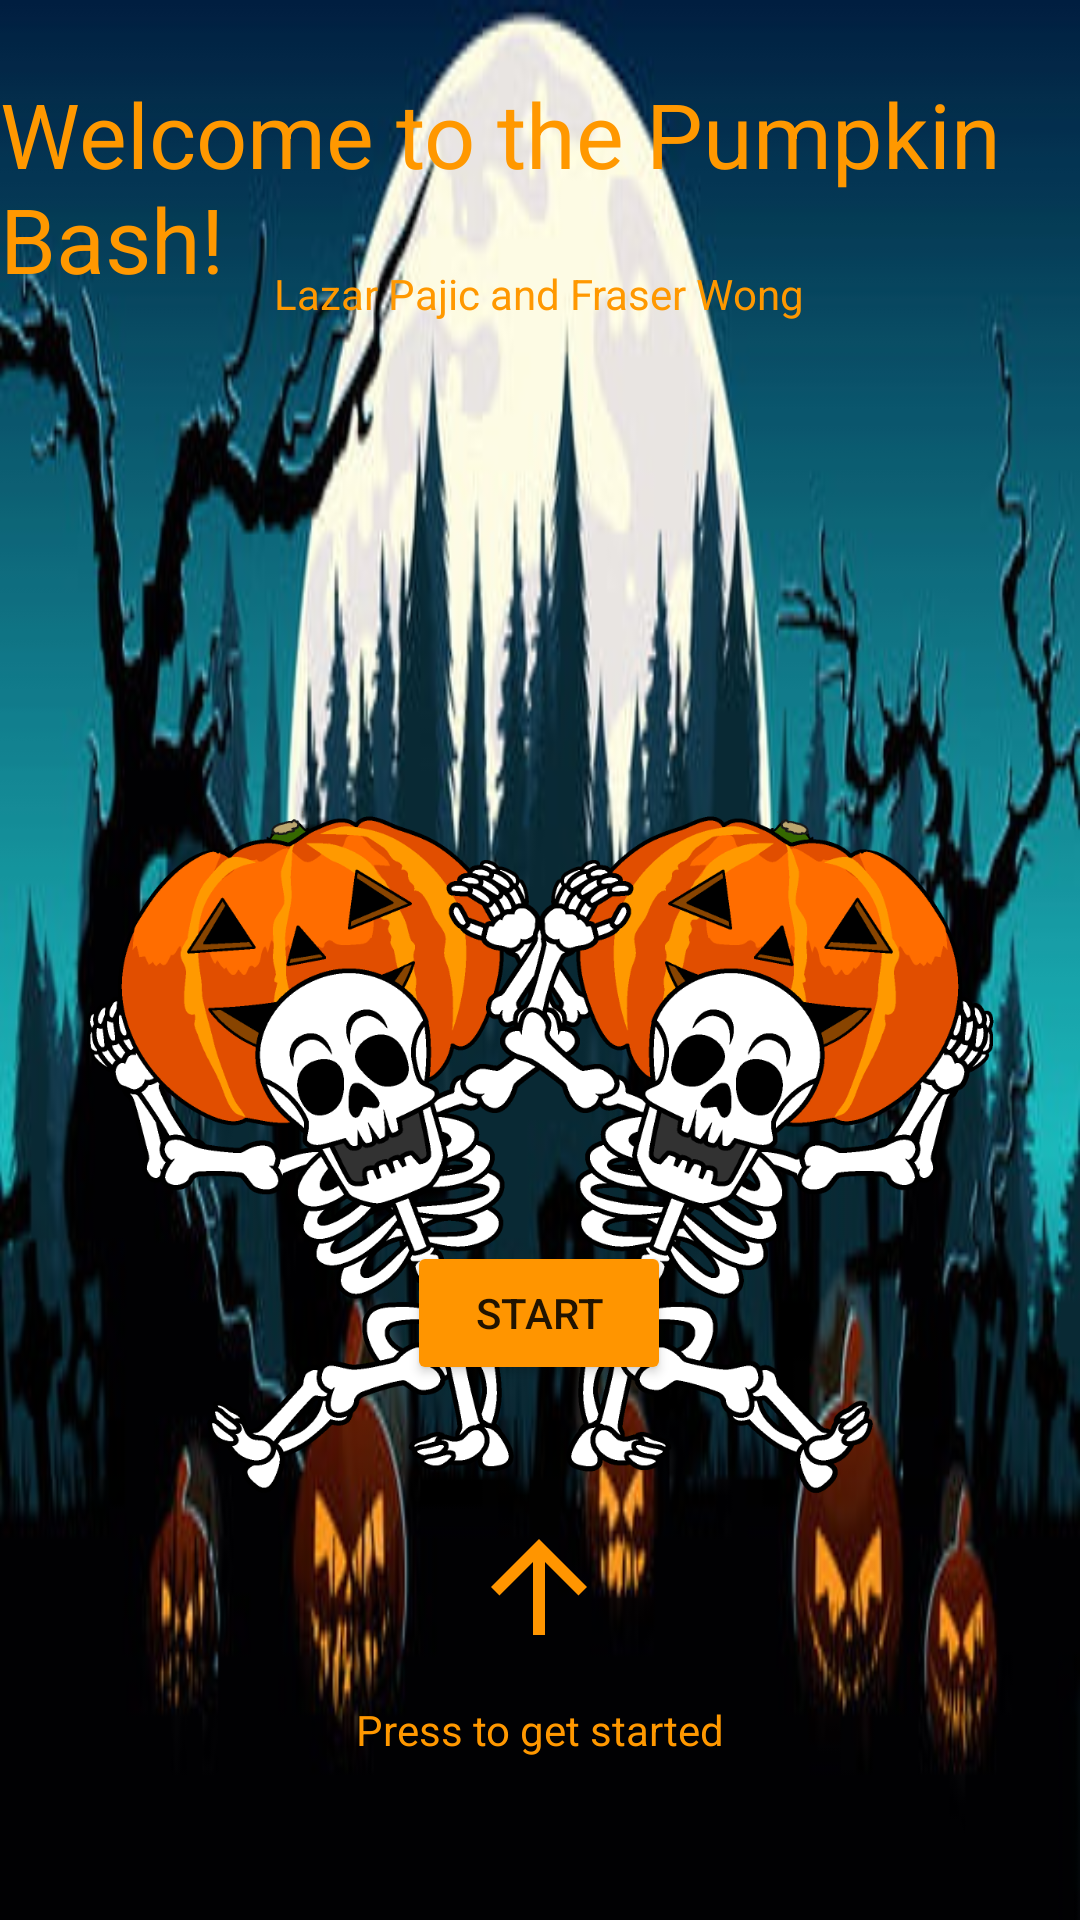

Write the Android layout XML for this screen, with the resource values it uses.
<!-- AndroidManifest.xml: application theme Theme.Assignment3 -->
<!-- res/layout/welcome_screen.xml -->
<?xml version="1.0" encoding="utf-8"?>
<androidx.constraintlayout.widget.ConstraintLayout xmlns:android="http://schemas.android.com/apk/res/android"
    xmlns:app="http://schemas.android.com/apk/res-auto"
    xmlns:tools="http://schemas.android.com/tools"
    android:layout_width="match_parent"
    android:layout_height="match_parent"
    android:background="@drawable/spooky_background_game_screen"
    tools:context=".WelcomeScreen">

    <ImageView
        android:id="@+id/skeleton1"
        android:layout_width="250dp"
        android:layout_height="256dp"
        app:layout_constraintBottom_toBottomOf="parent"
        app:layout_constraintEnd_toEndOf="parent"
        app:layout_constraintHorizontal_bias="0.025"
        app:layout_constraintStart_toStartOf="parent"
        app:layout_constraintTop_toTopOf="parent"
        app:layout_constraintVertical_bias="0.658"
        app:srcCompat="@drawable/skeleton_figure" />

    <ImageView
        android:id="@+id/skeleton2"
        android:layout_width="250dp"
        android:layout_height="256dp"
        android:scaleX="-1"
        app:layout_constraintBottom_toBottomOf="parent"
        app:layout_constraintEnd_toEndOf="parent"
        app:layout_constraintHorizontal_bias="0.975"
        app:layout_constraintStart_toStartOf="parent"
        app:layout_constraintTop_toTopOf="parent"
        app:layout_constraintVertical_bias="0.658"
        app:srcCompat="@drawable/skeleton_figure" />

    <Button
        android:id="@+id/btnMainMenu"
        android:layout_width="wrap_content"
        android:layout_height="wrap_content"
        android:text="Start"
        android:backgroundTint="#FF9500"
        app:layout_constraintBottom_toBottomOf="parent"
        app:layout_constraintEnd_toEndOf="parent"
        app:layout_constraintHorizontal_bias="0.499"
        app:layout_constraintStart_toStartOf="parent"
        app:layout_constraintTop_toTopOf="parent"
        app:layout_constraintVertical_bias="0.699" />

    <TextView
        android:id="@+id/game_title"
        android:layout_width="wrap_content"
        android:layout_height="wrap_content"
        android:text="Welcome to the Pumpkin Bash!"
        android:textSize="30sp"
        android:textColor="#FF9800"
        app:layout_constraintBottom_toBottomOf="parent"
        app:layout_constraintEnd_toEndOf="parent"
        app:layout_constraintHorizontal_bias="0.498"
        app:layout_constraintStart_toStartOf="parent"
        app:layout_constraintTop_toTopOf="parent"
        app:layout_constraintVertical_bias="0.043" />

    <TextView
        android:id="@+id/authors"
        android:layout_width="wrap_content"
        android:layout_height="wrap_content"
        android:text="Lazar Pajic and Fraser Wong"
        android:textColor="#FF9800"
        app:layout_constraintBottom_toBottomOf="parent"
        app:layout_constraintEnd_toEndOf="parent"
        app:layout_constraintHorizontal_bias="0.499"
        app:layout_constraintStart_toStartOf="parent"
        app:layout_constraintTop_toTopOf="parent"
        app:layout_constraintVertical_bias="0.142" />

    <ImageView
        android:id="@+id/up_arrow"
        android:layout_width="wrap_content"
        android:layout_height="wrap_content"
        app:layout_constraintBottom_toBottomOf="parent"
        app:layout_constraintEnd_toEndOf="parent"
        app:layout_constraintHorizontal_bias="0.499"
        app:layout_constraintStart_toStartOf="parent"
        app:layout_constraintTop_toTopOf="parent"
        app:layout_constraintVertical_bias="0.853"
        app:srcCompat="@drawable/ic_baseline_arrow_upward_24" />

    <TextView
        android:id="@+id/start_hint"
        android:layout_width="wrap_content"
        android:layout_height="wrap_content"
        android:textColor="#FF9800"
        android:text="Press to get started"
        app:layout_constraintBottom_toBottomOf="parent"
        app:layout_constraintEnd_toEndOf="parent"
        app:layout_constraintStart_toStartOf="parent"
        app:layout_constraintTop_toTopOf="parent"
        app:layout_constraintVertical_bias="0.913" />


</androidx.constraintlayout.widget.ConstraintLayout>
<!-- resources referenced by this layout -->
<resources>
  <!-- drawable ic_baseline_arrow_upward_24 (drawable) -->
  <vector android:height="48dp" android:tint="#FF9500"
      android:viewportHeight="24" android:viewportWidth="24"
      android:width="48dp" xmlns:android="http://schemas.android.com/apk/res/android">
      <path android:fillColor="@color/white" android:pathData="M4,12l1.41,1.41L11,7.83V20h2V7.83l5.58,5.59L20,12l-8,-8 -8,8z"/>
  </vector>
  <!-- drawable skeleton_figure: png bitmap (drawable, 60418 bytes) -->
  <!-- drawable spooky_background_game_screen: png bitmap (drawable-v24, 205357 bytes) -->
  <style name="Theme.Assignment3" parent="Theme.MaterialComponents.DayNight.DarkActionBar">
          
          <item name="colorPrimary">#FFF87146</item>
          <item name="colorPrimaryVariant">#FF9500</item>
          <item name="colorOnPrimary">@color/white</item>
          
          <item name="colorSecondary">#FF9500</item>
          <item name="colorSecondaryVariant">@color/teal_700</item>
          <item name="colorOnSecondary">@color/black</item>
          
          <item name="android:statusBarColor" tools:targetApi="l">?attr/colorPrimaryVariant</item>
          
      </style>
  <!-- not gathered from this repository: default colours our renderer supplied (Android Studio template values) -->
  <color name="teal_700">#FF018786</color>
  <color name="black">#FF000000</color>
  <color name="white">#FFFFFFFF</color>
</resources>
